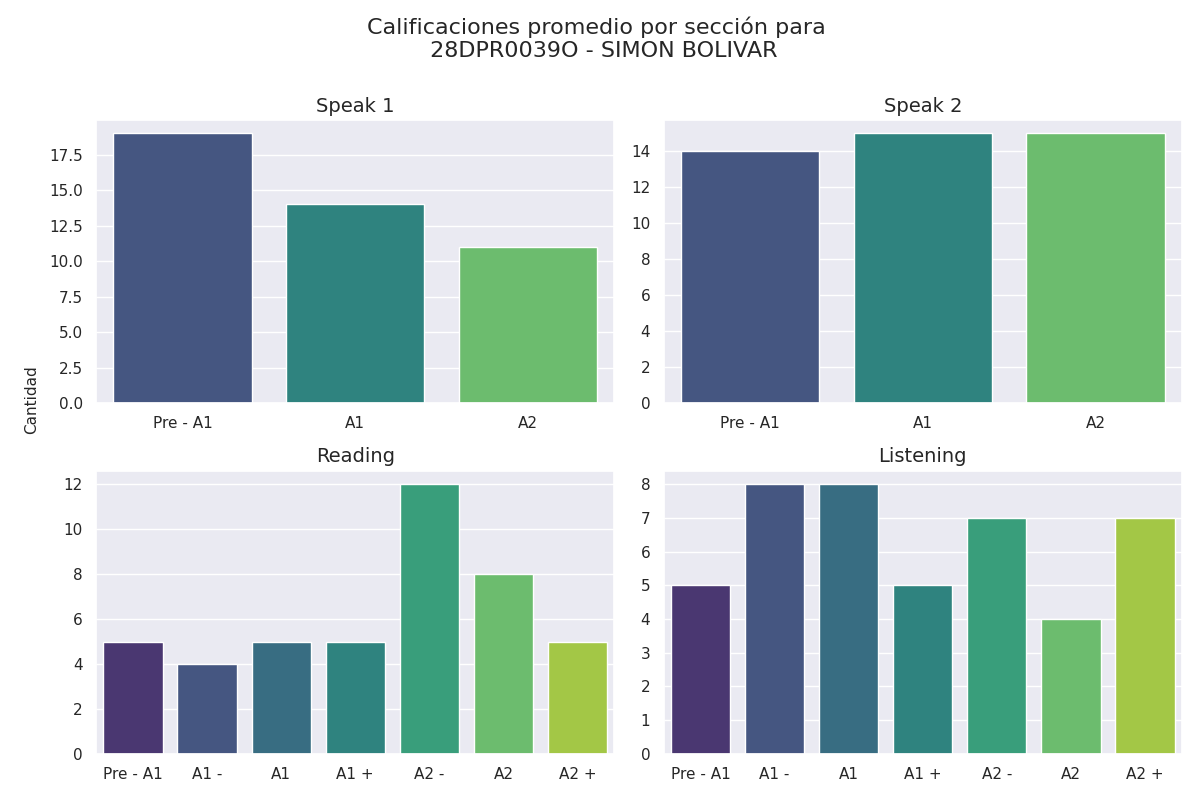

The file beside this chart, header and first rows:
seccion, calificacion, cantidad
speak 1, Pre - A1, 19
speak 1, A1, 14
speak 1, A2, 11
speak 2, Pre - A1, 14
speak 2, A1, 15
speak 2, A2, 15
reading, Pre - A1, 5
reading, A1 -, 4
reading, A1, 5
reading, A1 +, 5
reading, A2 -, 12
reading, A2, 8
reading, A2 +, 5
listening, Pre - A1, 5
listening, A1 -, 8
listening, A1, 8
listening, A1 +, 5
listening, A2 -, 7
listening, A2, 4
listening, A2 +, 7
